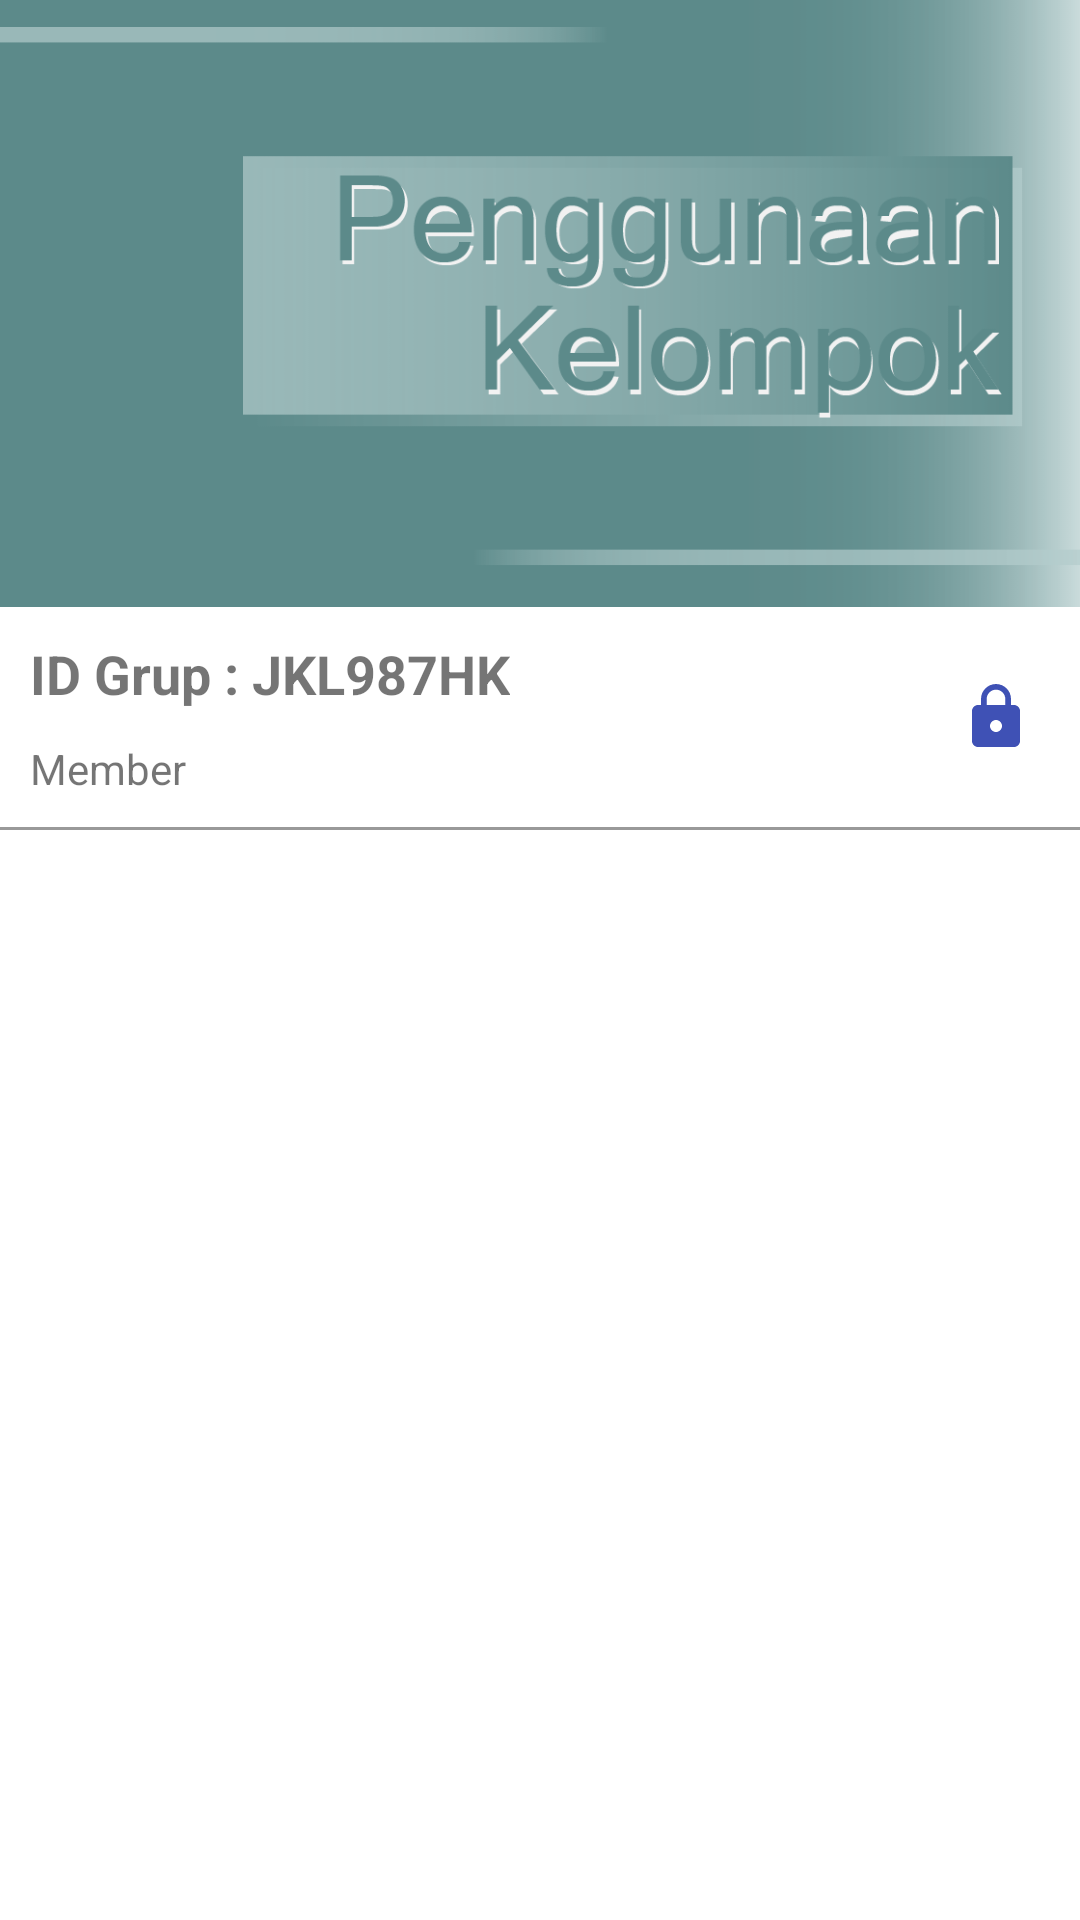

Write the Android layout XML for this screen, with the resource values it uses.
<!-- AndroidManifest.xml: application theme AppTheme -->
<!-- res/layout/fragment_member_usage10.xml -->
<?xml version="1.0" encoding="utf-8"?>
<androidx.coordinatorlayout.widget.CoordinatorLayout xmlns:android="http://schemas.android.com/apk/res/android"
    xmlns:app="http://schemas.android.com/apk/res-auto"
    android:layout_width="match_parent"
    android:layout_height="match_parent"
    android:layout_marginBottom="?attr/actionBarSize"
    android:orientation="vertical">

    <LinearLayout
        android:layout_gravity="start"
        android:layout_width="match_parent"
        android:layout_height="match_parent"
        android:orientation="vertical">

        <androidx.core.widget.NestedScrollView
            android:layout_width="match_parent"
            android:layout_height="wrap_content">

            <LinearLayout
                android:layout_width="match_parent"
                android:layout_height="wrap_content"
                android:orientation="vertical">

                <ImageView
                    android:id="@+id/imageViewHeroLockPhone"
                    android:layout_width="match_parent"
                    android:layout_height="wrap_content"
                    android:layout_gravity="top|left"
                    android:adjustViewBounds="true"
                    android:scaleType="centerCrop"
                    android:src="@drawable/member_usage_hero" />

                <LinearLayout
                    android:layout_width="match_parent"
                    android:layout_height="wrap_content"
                    android:gravity="center_vertical"
                    android:orientation="horizontal">

                    <LinearLayout
                        android:layout_width="wrap_content"
                        android:layout_height="wrap_content"
                        android:orientation="vertical">

                        <TextView
                            android:id="@+id/id_grup"
                            android:layout_width="wrap_content"
                            android:layout_height="wrap_content"
                            android:layout_margin="10dp"
                            android:text="ID Grup : JKL987HK"
                            android:textSize="18dp"
                            android:textStyle="bold" />

                        <TextView
                            android:id="@+id/akses_pengguna"
                            android:layout_width="wrap_content"
                            android:layout_height="wrap_content"
                            android:layout_marginHorizontal="10dp"
                            android:layout_marginBottom="10dp"
                            android:text="Member" />
                    </LinearLayout>

                    <LinearLayout
                        android:layout_width="match_parent"
                        android:layout_height="wrap_content"
                        android:gravity="right"
                        android:orientation="horizontal">

                        <com.google.android.material.button.MaterialButton
                            android:id="@+id/member_usage_add_member"
                            style="@style/Widget.AppCompat.Button.Borderless"
                            android:layout_width="?attr/actionBarSize"
                            android:layout_height="?attr/actionBarSize"
                            android:backgroundTint="@color/white"
                            app:icon="@drawable/ic_baseline_person_add_24"
                            app:iconTint="@color/colorPrimary" />

                        <com.google.android.material.button.MaterialButton
                            android:id="@+id/member_usage_lock_setting"
                            style="@style/Widget.AppCompat.Button.Borderless"
                            android:layout_width="?attr/actionBarSize"
                            android:layout_height="?attr/actionBarSize"
                            android:backgroundTint="@color/white"
                            app:icon="@drawable/ic_lock_black_24dp"
                            app:iconTint="@color/colorPrimary" />
                    </LinearLayout>
                </LinearLayout>

                <View
                    android:layout_width="match_parent"
                    android:layout_height="1dp"
                    android:background="@color/colorStroke" />

                <androidx.recyclerview.widget.RecyclerView
                    android:id="@+id/recyclerview_member_list"
                    android:layout_width="match_parent"
                    android:layout_height="match_parent"
                    android:layout_margin="15dp" />
            </LinearLayout>
        </androidx.core.widget.NestedScrollView>
    </LinearLayout>
    <LinearLayout
        android:id="@+id/progressBarMemberList"
        android:layout_width="match_parent"
        android:layout_height="match_parent"
        app:layout_constraintTop_toTopOf="parent"
        app:layout_constraintLeft_toLeftOf="parent"
        app:layout_constraintRight_toRightOf="parent"
        app:layout_constraintBottom_toBottomOf="parent"
        android:visibility="gone"
        android:alpha="0.9"
        android:gravity="center">

        <com.google.android.material.card.MaterialCardView
            app:cardBackgroundColor="@color/abu2hitam"
            android:layout_width="wrap_content"
            android:layout_height="wrap_content">

            <LinearLayout
                android:layout_width="match_parent"
                android:layout_height="wrap_content"
                android:gravity="center"
                android:orientation="vertical"
                android:padding="15dp">

                <ProgressBar
                    style="?android:attr/progressBarStyle"
                    android:layout_width="wrap_content"
                    android:layout_height="wrap_content"
                    android:layout_margin="10dp" />

                <TextView
                    android:layout_width="wrap_content"
                    android:layout_height="wrap_content"
                    android:layout_margin="15dp"
                    android:textColor="@color/white"
                    android:text="Mohon tunggu sebentar" />
            </LinearLayout>
        </com.google.android.material.card.MaterialCardView>
    </LinearLayout>
</androidx.coordinatorlayout.widget.CoordinatorLayout>
<!-- resources referenced by this layout -->
<resources>
  <color name="abu2hitam">#404040</color>
  <color name="colorPrimary">#3F51B5</color>
  <color name="colorStroke">#999999</color>
  <color name="white">#ffffff</color>
  <!-- drawable ic_lock_black_24dp (drawable) -->
  <vector android:height="24dp"
      android:viewportHeight="24.0" android:viewportWidth="24.0"
      android:width="24dp" xmlns:android="http://schemas.android.com/apk/res/android">
      <path android:fillColor="#FF000000" android:pathData="M18,8h-1L17,6c0,-2.76 -2.24,-5 -5,-5S7,3.24 7,6v2L6,8c-1.1,0 -2,0.9 -2,2v10c0,1.1 0.9,2 2,2h12c1.1,0 2,-0.9 2,-2L20,10c0,-1.1 -0.9,-2 -2,-2zM12,17c-1.1,0 -2,-0.9 -2,-2s0.9,-2 2,-2 2,0.9 2,2 -0.9,2 -2,2zM15.1,8L8.9,8L8.9,6c0,-1.71 1.39,-3.1 3.1,-3.1 1.71,0 3.1,1.39 3.1,3.1v2z"/>
  </vector>
  <!-- drawable member_usage_hero: png bitmap (drawable-xhdpi, 34251 bytes) -->
  <style name="AppTheme" parent="@style/Theme.MaterialComponents.Light">
  
          
          <item name="colorPrimary">@color/colorPrimary</item>
          <item name="colorPrimaryDark">@color/colorPrimaryDark</item>
          
          <item name="colorAccent">@color/colorAccent</item>
          <item name="colorOnBackground">@color/colorBackground</item>
      </style>
  <color name="colorPrimaryDark">#303F9F</color>
  <color name="colorAccent">#1A237E</color>
  <color name="colorBackground">#efe8ff</color>
</resources>
